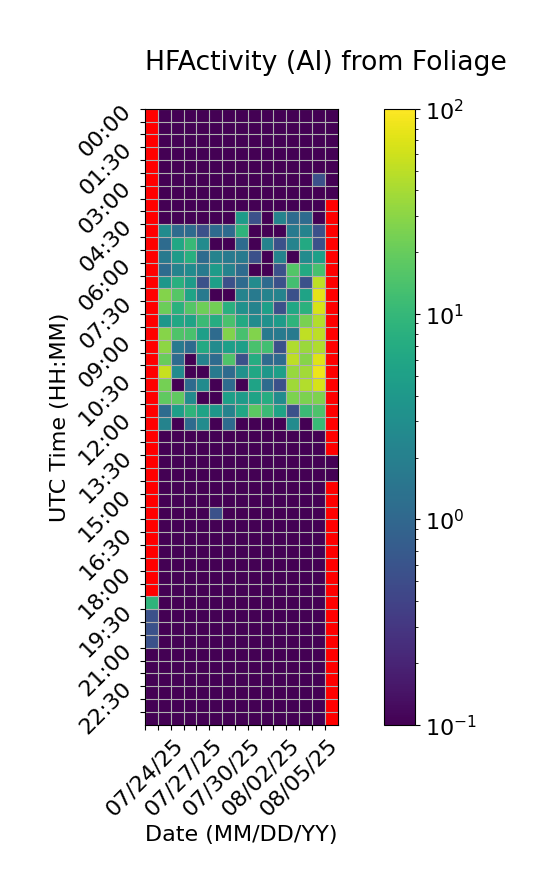

The table this chart was drawn from, first rows:
Time (UTC), 07/24/25, 07/25/25, 07/26/25, 07/27/25, 07/28/25, 07/29/25, 07/30/25, 07/31/25, 08/01/25, 08/02/25, 08/03/25, 08/04/25, 08/05/25, 08/06/25, 08/07/25
00:00, , 0.0, 0.0, 0.0, 0.0, 0.0, 0.0, 0.0, 0.0, 0.0, 0.0, 0.0, 0.0, 0.0, 0.0
00:30, , 0.0, 0.0, 0.0, 0.0, 0.0, 0.0, 0.0, 0.0, 0.0, 0.0, 0.0, 0.0, 0.0, 0.0
01:00, , 0.0, 0.0, 0.0, 0.0, 0.0, 0.0, 0.0, 0.0, 0.0, 0.0, 0.0, 0.0, 0.0, 0.0
01:30, , 0.0, 0.0, 0.0, 0.0, 0.0, 0.0, 0.0, 0.0, 0.0, 0.0, 0.0, 0.0, 0.0, 0.0
02:00, , 0.0, 0.0, 0.0, 0.0, 0.0, 0.0, 0.0, 0.0, 0.0, 0.0, 0.0, 0.0, 0.0, 0.0
02:30, , 0.0, 0.0, 0.0, 0.0, 0.0, 0.0, 0.0, 0.0, 0.0, 0.0, 0.0, 0.0, 0.5556, 0.0
03:00, , 0.0, 0.0, 0.0, 0.0, 0.0, 0.0, 0.0, 0.0, 0.0, 0.0, 0.0, 0.0, 0.0, 0.0
03:30, , 0.0, 0.0, 0.0, 0.0, 0.0, 0.0, 0.0, 0.0, 0.0, 0.0, 0.0, 0.0, 0.0, 
04:00, , 0.0, 0.0, 0.0, 0.0, 0.0, 0.0, 4.444, 0.5556, 0.0, 2.222, 1.111, 1.111, 0.0, 
04:30, , 2.778, 1.111, 1.111, 0.5556, 1.111, 1.111, 8.889, 0.0, 0.0, 0.0, 1.667, 2.222, 0.5556, 
05:00, , 1.111, 6.111, 10.56, 2.778, 0.0, 0.0, 1.111, 0.0, 2.222, 0.5556, 2.222, 6.667, 0.5556, 
05:30, , 1.667, 4.444, 7.778, 1.111, 2.222, 1.667, 1.667, 0.5556, 0.0, 2.222, 0.0, 2.778, 5.0, 
06:00, , 1.111, 2.222, 2.778, 1.667, 4.444, 2.222, 1.111, 0.0, 0.0, 0.5556, 15.56, 6.667, 13.33, 
06:30, , 3.889, 7.778, 4.444, 0.5556, 5.0, 0.5556, 1.111, 2.778, 1.111, 0.5556, 12.78, 0.5556, 50.0, 
07:00, , 27.78, 16.11, 5.556, 1.667, 0.0, 0.0, 2.222, 1.667, 2.222, 2.222, 0.5556, 5.556, 76.11, 
07:30, , 21.11, 8.333, 15.56, 21.67, 22.78, 7.778, 3.333, 2.222, 5.0, 0.5556, 6.111, 8.333, 65.0, 
08:00, , 3.889, 6.111, 5.556, 11.11, 7.222, 13.89, 6.667, 2.778, 3.333, 4.444, 8.889, 25.0, 45.56, 
08:30, , 28.33, 15.0, 13.89, 5.0, 1.111, 26.67, 13.33, 27.22, 1.667, 1.667, 1.667, 51.67, 50.0, 
09:00, , 30.56, 1.667, 1.111, 6.667, 2.778, 5.0, 5.0, 13.89, 12.22, 0.5556, 43.33, 35.0, 44.44, 
09:30, , 20.56, 1.111, 0.0, 2.222, 1.111, 15.0, 0.5556, 7.222, 1.111, 1.111, 50.56, 28.33, 71.67, 
10:00, , 55.56, 2.778, 0.0, 0.0, 1.667, 1.111, 3.333, 6.111, 3.889, 5.0, 34.44, 38.33, 85.0, 
10:30, , 23.33, 0.0, 1.111, 2.778, 0.0, 1.111, 0.0, 5.556, 1.111, 0.5556, 37.78, 45.0, 66.67, 
11:00, , 18.33, 18.33, 2.778, 0.0, 0.0, 5.0, 4.444, 5.556, 7.222, 2.778, 25.56, 25.56, 26.11, 
11:30, , 1.111, 5.0, 8.889, 5.556, 3.889, 2.222, 6.111, 17.78, 11.11, 5.556, 0.5556, 11.11, 14.44, 
12:00, , 2.222, 0.0, 1.111, 2.778, 0.0, 1.111, 0.0, 0.0, 0.0, 0.0, 2.778, 0.0, 10.56, 
12:30, , 0.0, 0.0, 0.0, 0.0, 0.0, 0.0, 0.0, 0.0, 0.0, 0.0, 0.0, 0.0, 0.0, 
13:00, , 0.0, 0.0, 0.0, 0.0, 0.0, 0.0, 0.0, 0.0, 0.0, 0.0, 0.0, 0.0, 0.0, 
13:30, , 0.0, 0.0, 0.0, 0.0, 0.0, 0.0, 0.0, 0.0, 0.0, 0.0, 0.0, 0.0, 0.0, 0.0
14:00, , 0.0, 0.0, 0.0, 0.0, 0.0, 0.0, 0.0, 0.0, 0.0, 0.0, 0.0, 0.0, 0.0, 0.0
14:30, , 0.0, 0.0, 0.0, 0.0, 0.0, 0.0, 0.0, 0.0, 0.0, 0.0, 0.0, 0.0, 0.0, 
15:00, , 0.0, 0.0, 0.0, 0.0, 0.0, 0.0, 0.0, 0.0, 0.0, 0.0, 0.0, 0.0, 0.0, 
15:30, , 0.0, 0.0, 0.0, 0.0, 0.5556, 0.0, 0.0, 0.0, 0.0, 0.0, 0.0, 0.0, 0.0, 
16:00, , 0.0, 0.0, 0.0, 0.0, 0.0, 0.0, 0.0, 0.0, 0.0, 0.0, 0.0, 0.0, 0.0, 
16:30, , 0.0, 0.0, 0.0, 0.0, 0.0, 0.0, 0.0, 0.0, 0.0, 0.0, 0.0, 0.0, 0.0, 
17:00, , 0.0, 0.0, 0.0, 0.0, 0.0, 0.0, 0.0, 0.0, 0.0, 0.0, 0.0, 0.0, 0.0, 
17:30, , 0.0, 0.0, 0.0, 0.0, 0.0, 0.0, 0.0, 0.0, 0.0, 0.0, 0.0, 0.0, 0.0, 
18:00, , 0.0, 0.0, 0.0, 0.0, 0.0, 0.0, 0.0, 0.0, 0.0, 0.0, 0.0, 0.0, 0.0, 
18:30, , 0.0, 0.0, 0.0, 0.0, 0.0, 0.0, 0.0, 0.0, 0.0, 0.0, 0.0, 0.0, 0.0, 
19:00, 8.889, 0.0, 0.0, 0.0, 0.0, 0.0, 0.0, 0.0, 0.0, 0.0, 0.0, 0.0, 0.0, 0.0, 
19:30, 0.5556, 0.0, 0.0, 0.0, 0.0, 0.0, 0.0, 0.0, 0.0, 0.0, 0.0, 0.0, 0.0, 0.0, 
20:00, 0.5556, 0.0, 0.0, 0.0, 0.0, 0.0, 0.0, 0.0, 0.0, 0.0, 0.0, 0.0, 0.0, 0.0, 
20:30, 0.5556, 0.0, 0.0, 0.0, 0.0, 0.0, 0.0, 0.0, 0.0, 0.0, 0.0, 0.0, 0.0, 0.0, 
21:00, 0.0, 0.0, 0.0, 0.0, 0.0, 0.0, 0.0, 0.0, 0.0, 0.0, 0.0, 0.0, 0.0, 0.0, 
21:30, 0.0, 0.0, 0.0, 0.0, 0.0, 0.0, 0.0, 0.0, 0.0, 0.0, 0.0, 0.0, 0.0, 0.0, 
22:00, 0.0, 0.0, 0.0, 0.0, 0.0, 0.0, 0.0, 0.0, 0.0, 0.0, 0.0, 0.0, 0.0, 0.0, 
22:30, 0.0, 0.0, 0.0, 0.0, 0.0, 0.0, 0.0, 0.0, 0.0, 0.0, 0.0, 0.0, 0.0, 0.0, 
23:00, 0.0, 0.0, 0.0, 0.0, 0.0, 0.0, 0.0, 0.0, 0.0, 0.0, 0.0, 0.0, 0.0, 0.0, 
23:30, 0.0, 0.0, 0.0, 0.0, 0.0, 0.0, 0.0, 0.0, 0.0, 0.0, 0.0, 0.0, 0.0, 0.0, 
